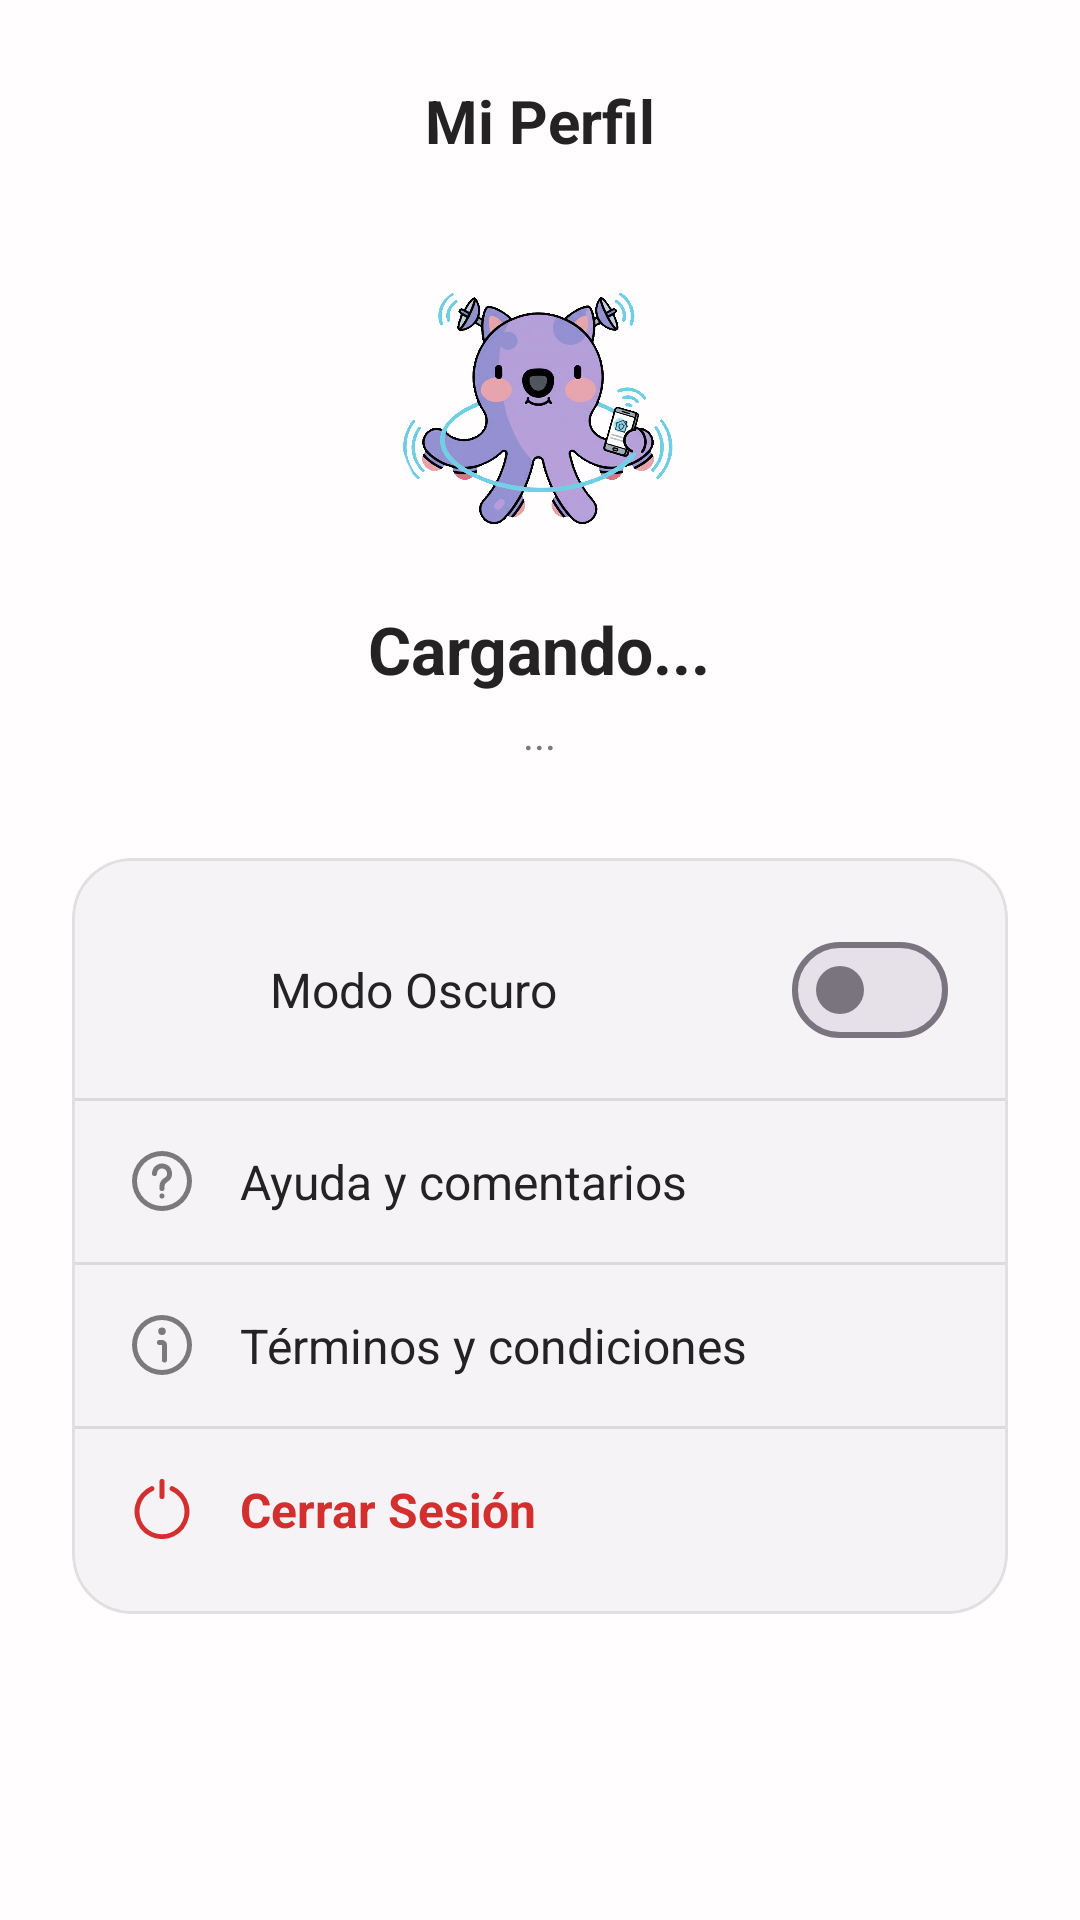

Android layout source for this screen:
<!-- AndroidManifest.xml: application theme Theme.RedPaternal.NoActionBar -->
<!-- res/layout/fragment_perfil_usuario.xml -->
<?xml version="1.0" encoding="utf-8"?>
<androidx.constraintlayout.widget.ConstraintLayout
    xmlns:android="http://schemas.android.com/apk/res/android"
    xmlns:app="http://schemas.android.com/apk/res-auto"
    xmlns:tools="http://schemas.android.com/tools"
    android:layout_width="match_parent"
    android:layout_height="match_parent"
    android:background="@color/fondo_1"
    android:padding="24dp">

    <ImageView
        android:id="@+id/btnVolver"
        android:layout_width="32dp"
        android:layout_height="32dp"
        android:padding="4dp"
        android:src="@drawable/ic_atras"
        app:layout_constraintStart_toStartOf="parent"
        app:layout_constraintTop_toTopOf="parent"
        app:tint="@color/titulo" />

    <TextView
        android:id="@+id/tvTituloPerfil"
        android:layout_width="wrap_content"
        android:layout_height="wrap_content"
        android:text="Mi Perfil"
        android:textColor="@color/titulo"
        android:textSize="20sp"
        android:textStyle="bold"
        app:layout_constraintBottom_toBottomOf="@+id/btnVolver"
        app:layout_constraintEnd_toEndOf="parent"
        app:layout_constraintStart_toStartOf="parent"
        app:layout_constraintTop_toTopOf="@+id/btnVolver" />

    <LinearLayout
        android:id="@+id/containerCabecera"
        android:layout_width="match_parent"
        android:layout_height="wrap_content"
        android:layout_marginTop="32dp"
        android:gravity="center"
        android:orientation="vertical"
        app:layout_constraintTop_toBottomOf="@+id/tvTituloPerfil">

        <com.google.android.material.imageview.ShapeableImageView
            android:id="@+id/imgPerfilGrande"
            android:layout_width="100dp"
            android:layout_height="100dp"
            android:padding="2dp"
            android:scaleType="centerCrop"
            android:src="@drawable/img_logo"
            app:shapeAppearanceOverlay="@style/ShapeAppearanceOverlay.App.Circle" />

        <TextView
            android:id="@+id/tvNombreUsuario"
            android:layout_width="wrap_content"
            android:layout_height="wrap_content"
            android:layout_marginTop="16dp"
            android:text="Cargando..."
            android:textColor="@color/titulo"
            android:textSize="22sp"
            android:textStyle="bold" />

        <TextView
            android:id="@+id/tvCorreoUsuario"
            android:layout_width="wrap_content"
            android:layout_height="wrap_content"
            android:layout_marginTop="4dp"
            android:text="..."
            android:textColor="@color/texto"
            android:textSize="14sp" />

    </LinearLayout>

    <com.google.android.material.card.MaterialCardView
        android:layout_width="match_parent"
        android:layout_height="wrap_content"
        android:layout_marginTop="32dp"
        app:cardBackgroundColor="@color/fondo_2"
        app:cardCornerRadius="20dp"
        app:cardElevation="0dp"
        app:strokeColor="#E0E0E0"
        app:strokeWidth="1dp"
        app:layout_constraintTop_toBottomOf="@+id/containerCabecera">

        <LinearLayout
            android:layout_width="match_parent"
            android:layout_height="wrap_content"
            android:orientation="vertical"
            android:paddingVertical="8dp">

            <LinearLayout
                android:id="@+id/btnOpcionModoOscuro"
                android:layout_width="match_parent"
                android:layout_height="wrap_content"
                android:background="?attr/selectableItemBackground"
                android:gravity="center_vertical"
                android:orientation="horizontal"
                android:paddingHorizontal="20dp"
                android:paddingVertical="12dp">

                <ImageView
                    android:layout_width="30dp"
                    android:layout_height="30dp"
                    android:src="@drawable/img_oscuro" />
                <TextView
                    android:layout_width="0dp"
                    android:layout_height="wrap_content"
                    android:layout_weight="1"
                    android:layout_marginStart="16dp"
                    android:text="Modo Oscuro"
                    android:textColor="@color/titulo"
                    android:textSize="16sp" />

                <com.google.android.material.materialswitch.MaterialSwitch
                    android:id="@+id/switchModoOscuro"
                    android:layout_width="wrap_content"
                    android:layout_height="wrap_content"
                    android:clickable="false" />
            </LinearLayout>

            <View
                android:layout_width="match_parent"
                android:layout_height="1dp"
                android:background="#1A000000" />

            <TextView
                android:id="@+id/btnOpcionAyuda"
                android:layout_width="match_parent"
                android:layout_height="wrap_content"
                android:background="?attr/selectableItemBackground"
                android:drawablePadding="16dp"
                android:gravity="center_vertical"
                android:paddingHorizontal="20dp"
                android:paddingVertical="16dp"
                android:text="Ayuda y comentarios"
                android:textColor="@color/titulo"
                android:textSize="16sp"
                app:drawableStartCompat="@drawable/ic_ayuda"
                app:drawableTint="@color/texto" />

            <View
                android:layout_width="match_parent"
                android:layout_height="1dp"
                android:background="#1A000000" />

            <TextView
                android:id="@+id/btnOpcionTerminos"
                android:layout_width="match_parent"
                android:layout_height="wrap_content"
                android:background="?attr/selectableItemBackground"
                android:drawablePadding="16dp"
                android:gravity="center_vertical"
                android:paddingHorizontal="20dp"
                android:paddingVertical="16dp"
                android:text="Términos y condiciones"
                android:textColor="@color/titulo"
                android:textSize="16sp"
                app:drawableStartCompat="@drawable/ic_info"
                app:drawableTint="@color/texto" />

            <View
                android:layout_width="match_parent"
                android:layout_height="1dp"
                android:background="#1A000000" />

            <TextView
                android:id="@+id/btnOpcionCerrarSesion"
                android:layout_width="match_parent"
                android:layout_height="wrap_content"
                android:background="?attr/selectableItemBackground"
                android:drawablePadding="16dp"
                android:gravity="center_vertical"
                android:paddingHorizontal="20dp"
                android:paddingVertical="16dp"
                android:text="Cerrar Sesión"
                android:textColor="#D32F2F"
                android:textStyle="bold"
                android:textSize="16sp"
                app:drawableStartCompat="@drawable/ic_cerrar"
                app:drawableTint="#D32F2F" />
        </LinearLayout>

    </com.google.android.material.card.MaterialCardView>

</androidx.constraintlayout.widget.ConstraintLayout>
<!-- resources referenced by this layout -->
<resources>
  <color name="fondo_1">#FFFDFE</color>
  <color name="fondo_2">#F5F3F5</color>
  <color name="texto">#7C797A</color>
  <color name="titulo">#252223</color>
  <!-- drawable ic_ayuda (drawable) -->
  <vector xmlns:android="http://schemas.android.com/apk/res/android"
      android:width="20dp"
      android:height="20dp"
      android:viewportWidth="24"
      android:viewportHeight="24">
    <path
        android:fillColor="#FF000000"
        android:pathData="M12,0A12,12 0,1 0,24 12,12.013 12.013,0 0,0 12,0ZM12,22A10,10 0,1 1,22 12,10.011 10.011,0 0,1 12,22Z"/>
    <path
        android:fillColor="#FF000000"
        android:pathData="M12.717,5.063A4,4 0,0 0,8 9a1,1 0,0 0,2 0,2 2,0 0,1 2.371,-1.967 2.024,2.024 0,0 1,1.6 1.595,2 2,0 0,1 -1,2.125A3.954,3.954 0,0 0,11 14.257V15a1,1 0,0 0,2 0v-0.743a1.982,1.982 0,0 1,0.93 -1.752,4 4,0 0,0 -1.213,-7.442Z"/>
    <path
        android:fillColor="#FF000000"
        android:pathData="M12,17L12,17A1,1 0,0 1,13 18L13,18A1,1 0,0 1,12 19L12,19A1,1 0,0 1,11 18L11,18A1,1 0,0 1,12 17z"/>
  </vector>
  <!-- drawable ic_cerrar (drawable) -->
  <vector xmlns:android="http://schemas.android.com/apk/res/android"
      android:width="20dp"
      android:height="20dp"
      android:viewportWidth="24"
      android:viewportHeight="24">
    <path
        android:fillColor="#FF000000"
        android:pathData="M15,3.849h0a1.02,1.02 0,0 0,0.629 0.926A9,9 0,0 1,21 13.292,9 9,0 0,1 3,13 9,9 0,0 1,8.371 4.776,1.023 1.023,0 0,0 9,3.848H9a1,1 0,0 0,-1.374 -0.929,11 11,0 1,0 8.751,0A1,1 0,0 0,15 3.849Z"/>
    <path
        android:fillColor="#FF000000"
        android:pathData="M12,0L12,0A1,1 0,0 1,13 1L13,7A1,1 0,0 1,12 8L12,8A1,1 0,0 1,11 7L11,1A1,1 0,0 1,12 0z"/>
  </vector>
  <!-- drawable ic_info (drawable) -->
  <vector xmlns:android="http://schemas.android.com/apk/res/android"
      android:width="20dp"
      android:height="20dp"
      android:viewportWidth="24"
      android:viewportHeight="24">
    <path
        android:fillColor="#FF000000"
        android:pathData="M12,0A12,12 0,1 0,24 12,12.013 12.013,0 0,0 12,0ZM12,22A10,10 0,1 1,22 12,10.011 10.011,0 0,1 12,22Z"/>
    <path
        android:fillColor="#FF000000"
        android:pathData="M12,10H11a1,1 0,0 0,0 2h1v6a1,1 0,0 0,2 0V12A2,2 0,0 0,12 10Z"/>
    <path
        android:fillColor="#FF000000"
        android:pathData="M12,6.5m-1.5,0a1.5,1.5 0,1 1,3 0a1.5,1.5 0,1 1,-3 0"/>
  </vector>
  <!-- drawable img_logo: png bitmap (drawable, 750496 bytes) -->
  <style name="ShapeAppearanceOverlay.App.Circle" parent="">
          <item name="cornerFamily">rounded</item>
          <item name="cornerSize">50%</item>
      </style>
  <style name="Theme.RedPaternal.NoActionBar" parent="Theme.Material3.DayNight.NoActionBar" />
</resources>
